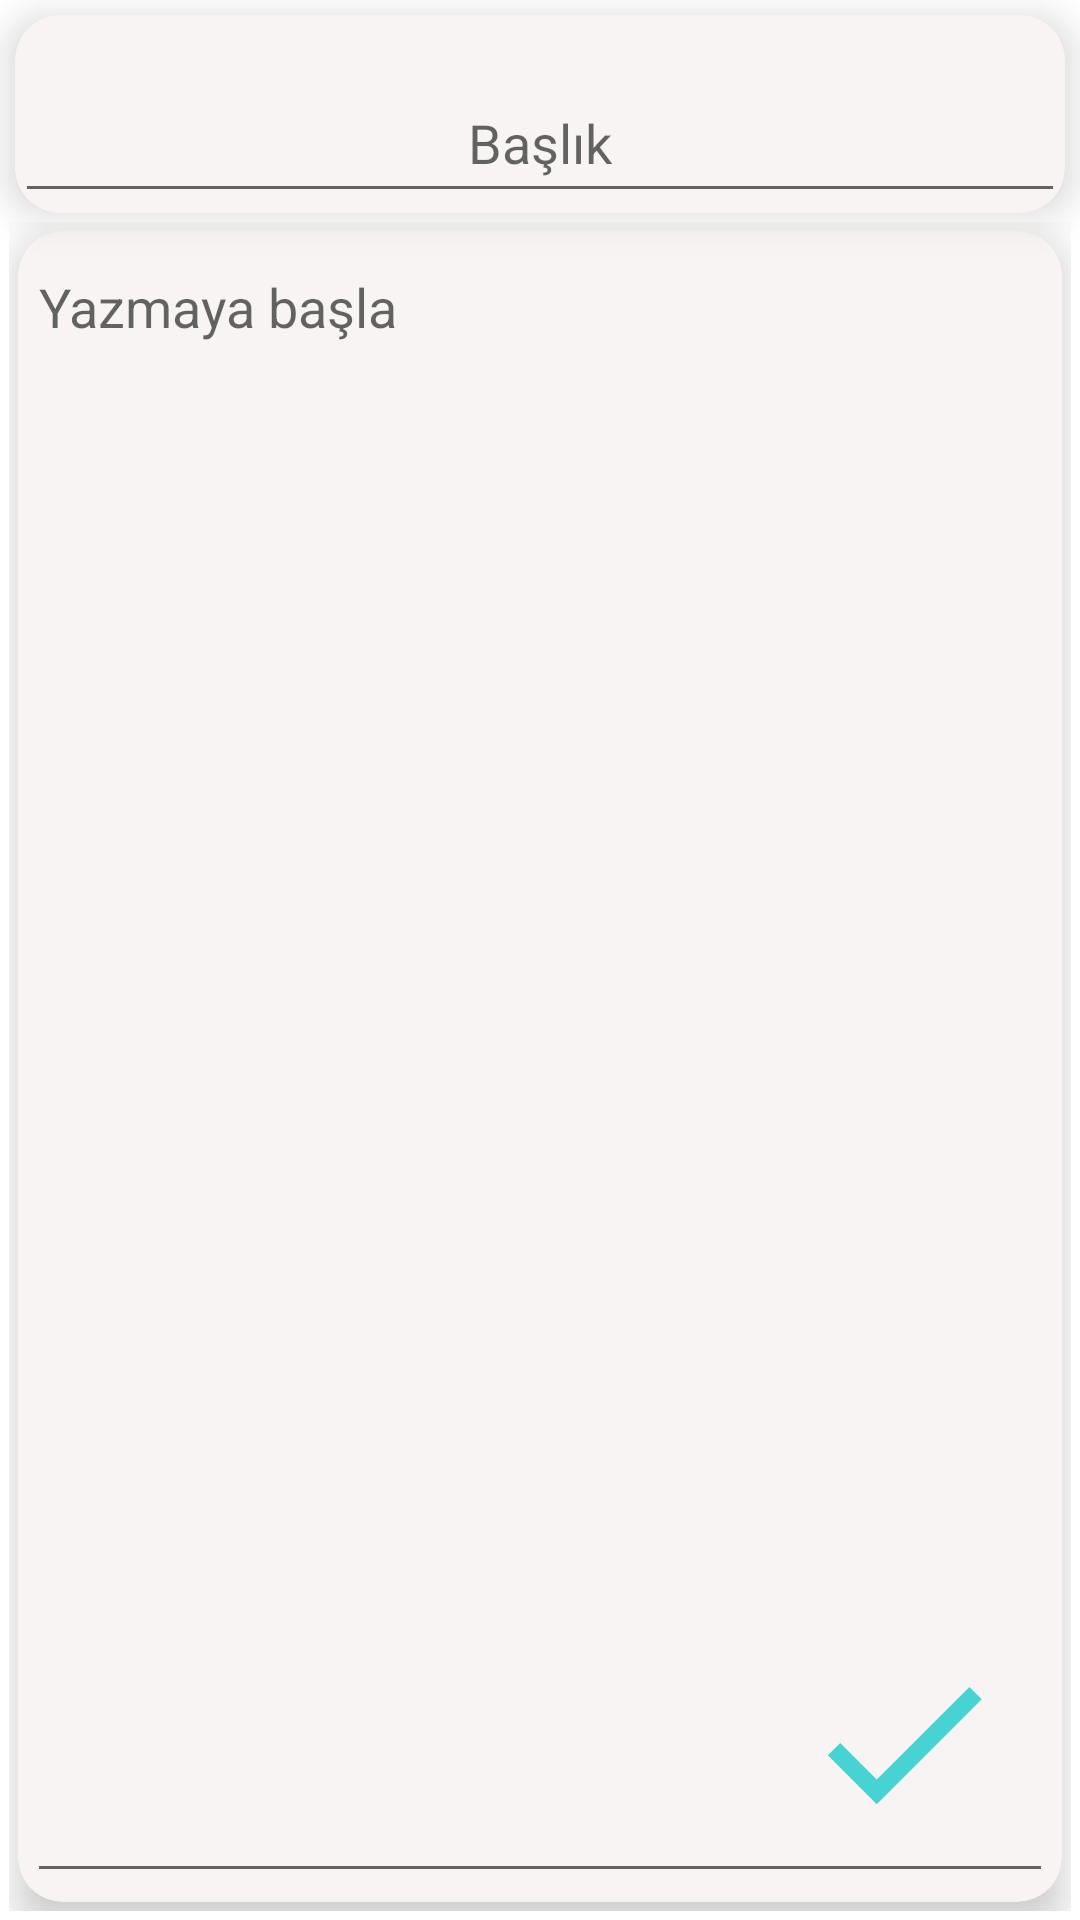

This screen was rendered from an Android layout file. Write that file and the resources it references.
<!-- AndroidManifest.xml: application theme Theme.NotesAppDaggerHilt -->
<!-- res/layout/fragment_detail.xml -->
<?xml version="1.0" encoding="utf-8"?>
<layout
    xmlns:android="http://schemas.android.com/apk/res/android"
    xmlns:tools="http://schemas.android.com/tools"
    xmlns:app="http://schemas.android.com/apk/res-auto">

    <data>

        <variable
            name="selectedNot"
            type="com.hasanbektas.notesappdaggerhilt.model.Notes" />

    </data>

    <androidx.constraintlayout.widget.ConstraintLayout

        android:layout_width="match_parent"
        android:layout_height="match_parent"
        tools:context=".view.DetailFragment">

        <androidx.cardview.widget.CardView
            android:id="@+id/cardView1"
            android:layout_width="match_parent"
            android:layout_height="wrap_content"
            android:layout_margin="5dp"
            app:cardBackgroundColor="#F8F4F4"
            app:cardCornerRadius="15dp"
            app:cardElevation="8dp"
            app:layout_constraintEnd_toEndOf="parent"
            app:layout_constraintStart_toStartOf="parent"
            app:layout_constraintTop_toTopOf="parent">

            <EditText
                android:id="@+id/detailTitleText"
                android:layout_width="match_parent"
                android:layout_height="50dp"
                android:layout_marginTop="16dp"
                android:gravity="center"
                android:hint="Başlık"
                android:text="@{selectedNot.title}"
                android:inputType="textPersonName" />
        </androidx.cardview.widget.CardView>


        <FrameLayout
            android:layout_width="match_parent"
            android:layout_height="0dp"
            android:layout_margin="3dp"
            app:layout_constraintBottom_toBottomOf="parent"
            app:layout_constraintEnd_toEndOf="parent"
            app:layout_constraintStart_toStartOf="parent"
            app:layout_constraintTop_toBottomOf="@+id/cardView1">

            <androidx.cardview.widget.CardView
                android:id="@+id/cardView2"
                android:layout_width="match_parent"
                android:layout_height="match_parent"
                android:layout_margin="3dp"
                app:cardBackgroundColor="#F8F4F4"
                app:cardCornerRadius="15dp"
                app:cardElevation="8dp">

                <EditText
                    android:id="@+id/detailNoteText"
                    android:layout_width="match_parent"
                    android:layout_height="match_parent"
                    android:layout_margin="3dp"
                    android:gravity="top"
                    android:hint="Yazmaya başla"
                    android:text="@{selectedNot.note}"
                    />
            </androidx.cardview.widget.CardView>

        </FrameLayout>

        <Button
            android:id="@+id/saveButton"
            android:layout_width="70dp"
            android:layout_height="70dp"
            android:layout_marginEnd="24dp"
            android:layout_marginBottom="24dp"
            android:background="@drawable/save_button_icon"
            app:layout_constraintBottom_toBottomOf="parent"
            app:layout_constraintEnd_toEndOf="parent" />

    </androidx.constraintlayout.widget.ConstraintLayout>

</layout>
<!-- resources referenced by this layout -->
<resources>
  <!-- drawable save_button_icon (drawable) -->
  <vector android:alpha="0.8" android:height="24dp" android:tint="#1ACBCB"
      android:viewportHeight="24" android:viewportWidth="24"
      android:width="24dp" xmlns:android="http://schemas.android.com/apk/res/android">
      <path android:fillColor="@android:color/white" android:pathData="M9,16.17L4.83,12l-1.42,1.41L9,19 21,7l-1.41,-1.41z"/>
  </vector>
  <style name="Theme.NotesAppDaggerHilt" parent="Theme.MaterialComponents.Light.NoActionBar">
          
          <item name="colorPrimary">@color/purple_500</item>
          <item name="colorPrimaryVariant">@color/purple_700</item>
          <item name="colorOnPrimary">@color/white</item>
          
          <item name="colorSecondary">@color/teal_200</item>
          <item name="colorSecondaryVariant">@color/teal_700</item>
          <item name="colorOnSecondary">@color/black</item>
          
          <item name="android:statusBarColor">?attr/colorPrimaryVariant</item>
          
      </style>
  <color name="purple_500">#1ACBCB</color>
  <color name="purple_700">#7ECDCD</color>
  <color name="white">#FFFFFFFF</color>
  <color name="teal_200">#FF03DAC5</color>
  <color name="teal_700">#FF018786</color>
  <color name="black">#FF000000</color>
</resources>
